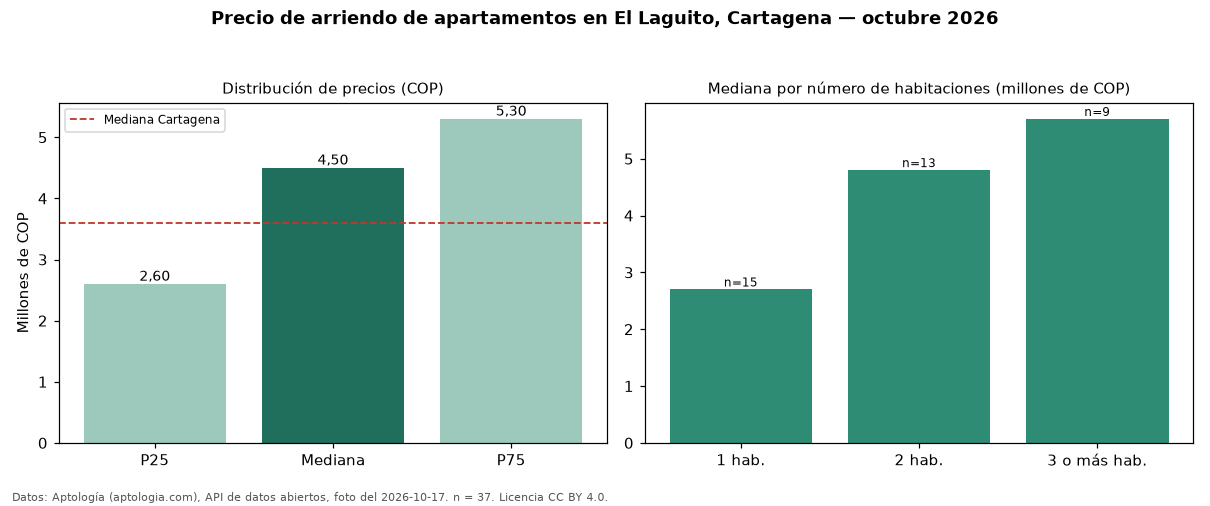

The file beside this chart, header and first rows:
seccion, metrica, valor_cop, n
precio, p25, 2600000, 37
precio, mediana, 4500000, 37
precio, p75, 5300000, 37
precio, minimo, 2120000, 37
precio, maximo, 20000000, 37
parqueadero, avisos_con_parqueadero, 22, 37
parqueadero, mediana_con_parqueadero, 4650000, 22
habitaciones, 1, 2700000, 15
habitaciones, 2, 4800000, 13
habitaciones, 3+, 5700000, 9
ciudad, mediana_ciudad, 3600000, 
fuente, fecha_foto, 2026-10-17, 
fuente, atribucion, https://www.aptologia.com/arriendo/carta…, 
